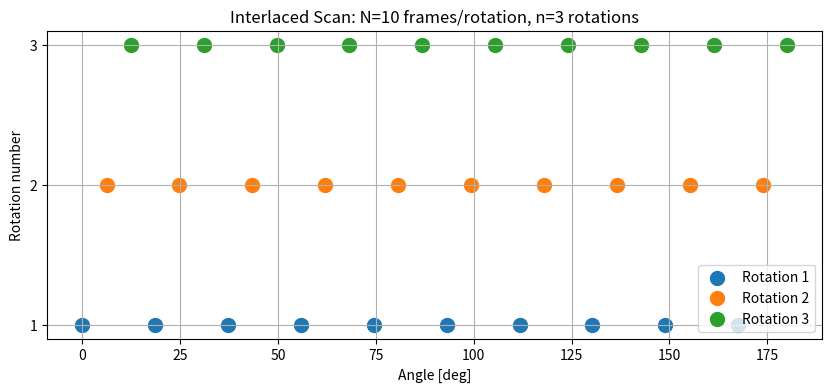
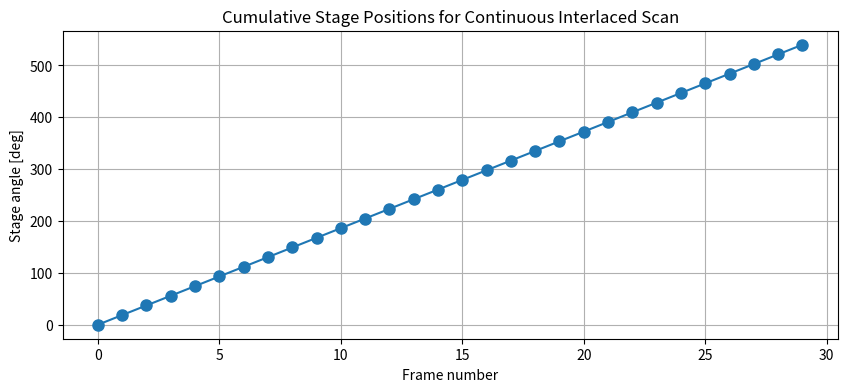

Generate these figures, in order, with matplotlib:
import numpy as np
import matplotlib.pyplot as plt

# Parameters
N = 10  # frames per rotation
n = 3   # number of rotations

# Interlaced delta per rotation
offset = 180./(N * n - 1) # interlacing offset between rotations
delta = n * offset        # spacing within a single rotation

# Generate angles for each rotation
angles = []
for r in range(n):
    rotation_angles = [i * delta + r * offset for i in range(N)]
    angles.append(rotation_angles)

# Flatten for plotting all together
all_angles = [angle for rotation in angles for angle in rotation]

# Plot
plt.figure(figsize=(10, 4))
for r, rotation_angles in enumerate(angles):
    plt.scatter(rotation_angles, [r+1]*len(rotation_angles), label=f'Rotation {r+1}', s=100)

plt.yticks(range(1, n+1))
plt.xlabel('Angle [deg]')
plt.ylabel('Rotation number')
plt.title(f'Interlaced Scan: N={N} frames/rotation, n={n} rotations')
plt.grid(True)
plt.legend(loc='lower right')
plt.show()

print("All interlaced angles (flattened):")
print(sorted(all_angles))

# Flatten angles for continuous acquisition (in order of acquisition)
continuous_angles = [angle for rotation in angles for angle in rotation]

print("\nAngles for continuous rotation (acquisition order):")
print(continuous_angles)


# Cumulative stage positions for continuous rotations ---
stage_positions = []
for rotation_index in range(n):
    rotation_start = rotation_index * 180  # cumulative offset for physical stage
    stage_positions += [angle + rotation_start for angle in angles[rotation_index]]

print("\nStage positions for continuous rotation (cumulative):")
print(stage_positions)

# Optional: plot cumulative stage positions
plt.figure(figsize=(10, 4))
plt.plot(stage_positions, 'o-', markersize=8)
plt.xlabel('Frame number')
plt.ylabel('Stage angle [deg]')
plt.title('Cumulative Stage Positions for Continuous Interlaced Scan')
plt.grid(True)
plt.show()

# print(np.diff(stage_positions))
